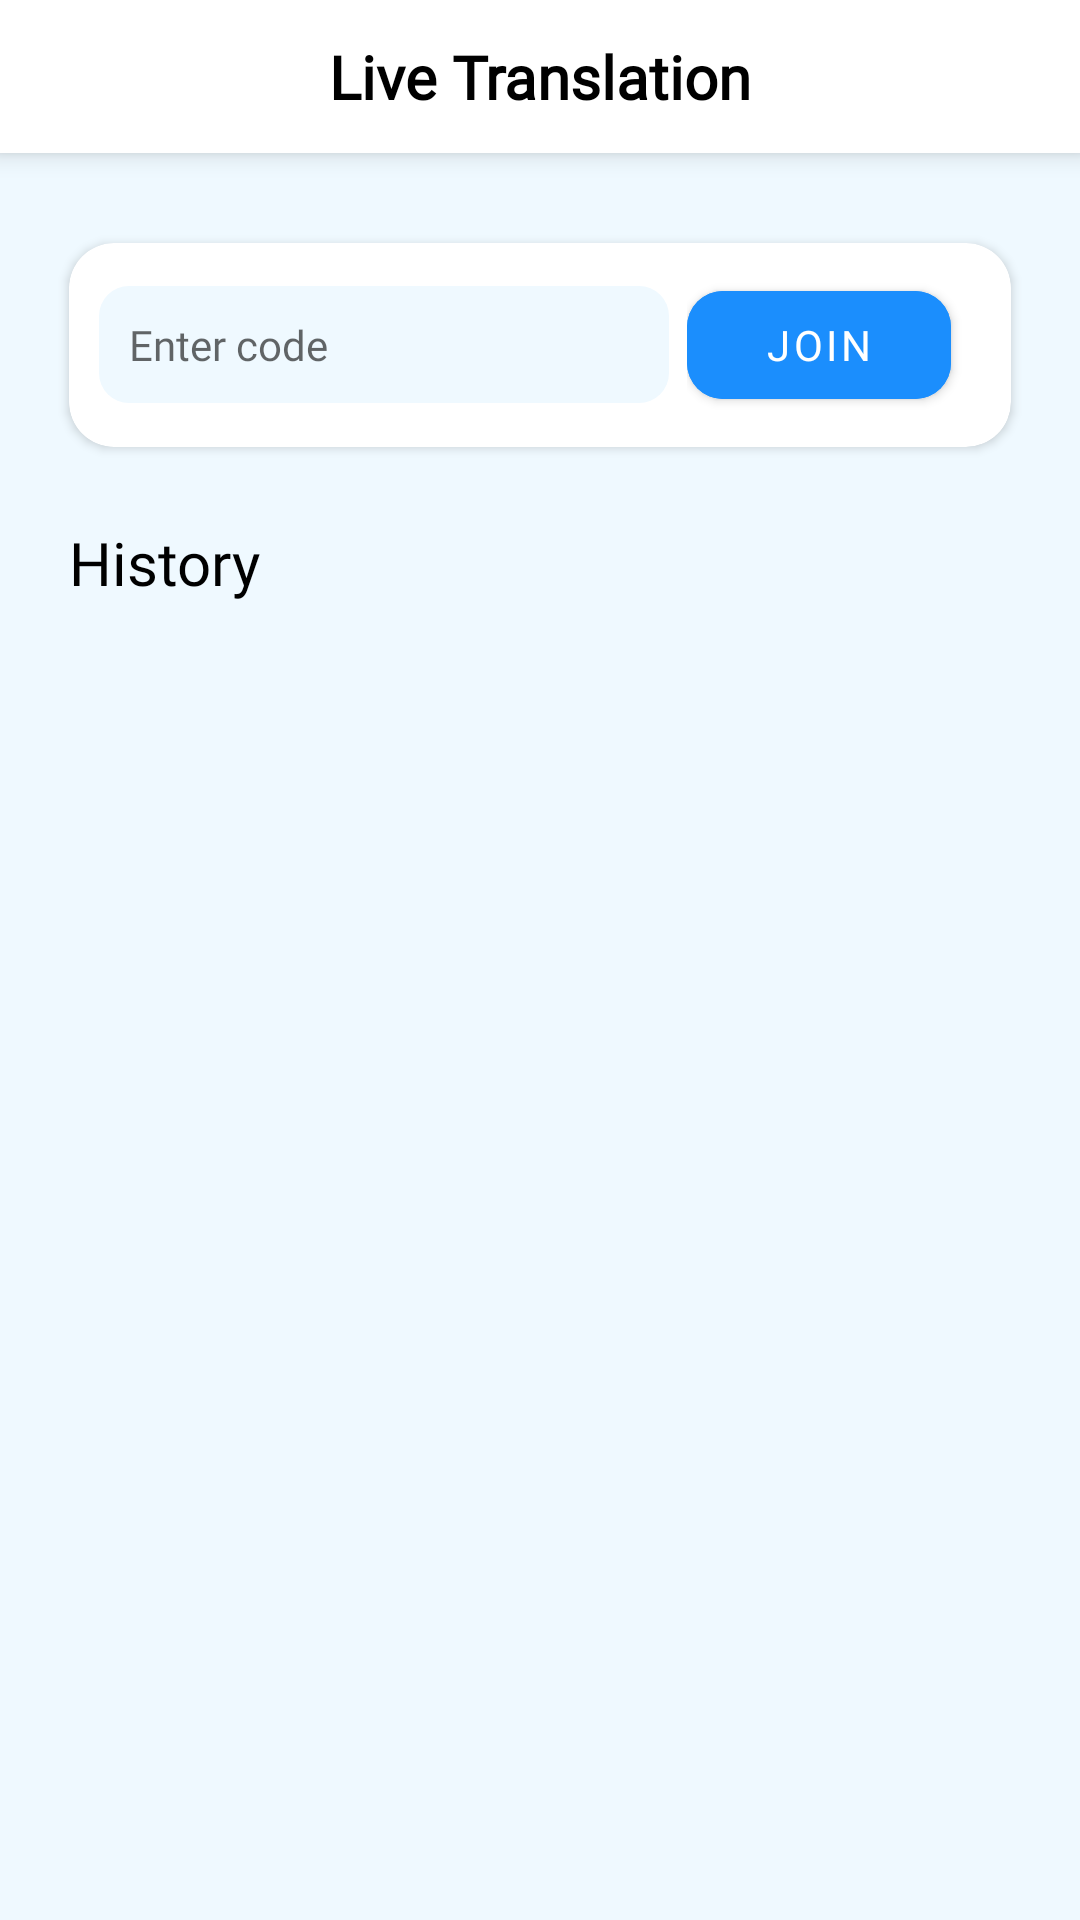

Here is an Android app screen rendered from its layout file. Give the layout XML and the strings, colors and styles it references.
<!-- AndroidManifest.xml: application theme Base.Theme.EDEAF -->
<!-- res/layout/fragment_live_translation_student.xml -->
<?xml version="1.0" encoding="utf-8"?>
<LinearLayout xmlns:android="http://schemas.android.com/apk/res/android"
    xmlns:app="http://schemas.android.com/apk/res-auto"
    xmlns:tools="http://schemas.android.com/tools"
    android:layout_width="match_parent"
    android:layout_height="match_parent"
    android:background="#EFF9FF"
    android:orientation="vertical"
    tools:context=".livetrans.LiveTranslationStudent">

    <LinearLayout
        android:layout_width="match_parent"
        android:layout_height="wrap_content"
        android:background="#ffffff"
        android:elevation="5dp"
        android:orientation="horizontal">

        <TextView
            android:layout_width="match_parent"
            android:layout_height="wrap_content"
            android:layout_gravity="center_vertical"
            android:fontFamily="@font/poppins_medium"
            android:gravity="center_horizontal"
            android:paddingVertical="12dp"
            android:text="Live Translation"
            android:textColor="#000000"
            android:textSize="20sp"
            android:textStyle="bold" />

    </LinearLayout>

    <androidx.cardview.widget.CardView
        android:layout_width="match_parent"
        android:layout_height="wrap_content"
        android:layout_marginHorizontal="23dp"
        android:layout_marginTop="30dp"
        android:elevation="5dp"
        app:cardBackgroundColor="#FFFFFF"
        app:cardCornerRadius="15dp">

        <LinearLayout
            android:layout_width="match_parent"
            android:layout_height="wrap_content"
            android:layout_marginHorizontal="10dp"
            android:layout_marginVertical="10dp"
            android:orientation="horizontal"
            android:weightSum="3">

            <LinearLayout
                android:layout_width="match_parent"
                android:layout_height="wrap_content"
                android:layout_weight="1"
                android:orientation="vertical"
                android:layout_gravity="center_vertical">

                <EditText
                    android:id="@+id/edtCodeRoom"
                    android:layout_width="match_parent"
                    android:layout_height="wrap_content"
                    android:layout_marginEnd="6dp"
                    android:background="@drawable/input_code_room"
                    android:fontFamily="@font/poppins_regular"
                    android:hint="Enter code"
                    android:paddingVertical="10dp"
                    android:paddingStart="10dp"
                    android:textSize="14sp" />
            </LinearLayout>

            <LinearLayout
                android:layout_width="match_parent"
                android:layout_height="wrap_content"
                android:layout_weight="1"
                android:orientation="vertical"
                android:layout_gravity="center_vertical">

                <com.google.android.material.button.MaterialButton
                    android:id="@+id/btnJoinGroup"
                    android:layout_width="wrap_content"
                    android:layout_height="wrap_content"
                    android:backgroundTint="#1B8EFD"
                    android:fontFamily="@font/poppins_medium"
                    android:text="Join"
                    android:textSize="14sp"
                    app:cornerRadius="12dp" />

            </LinearLayout>

        </LinearLayout>

    </androidx.cardview.widget.CardView>

    <TextView
        android:layout_width="wrap_content"
        android:layout_height="wrap_content"
        android:layout_marginHorizontal="23dp"
        android:layout_marginTop="25dp"
        android:fontFamily="@font/poppins_semi_bold"
        android:text="History"
        android:textColor="#000000"
        android:textSize="20sp" />

    <androidx.recyclerview.widget.RecyclerView
        android:id="@+id/rvHistoryStudent"
        android:layout_width="match_parent"
        android:layout_height="wrap_content"
        android:layout_marginHorizontal="23dp"
        android:layout_marginTop="25dp"
        tools:listitem="@layout/list_live_history" />
</LinearLayout>
<!-- res/layout/list_live_history.xml (included above) -->
<?xml version="1.0" encoding="utf-8"?>
<androidx.cardview.widget.CardView xmlns:android="http://schemas.android.com/apk/res/android"
    android:layout_width="match_parent"
    android:layout_height="wrap_content"
    xmlns:app="http://schemas.android.com/apk/res-auto"
    android:layout_marginVertical="16dp"
    android:background="#E3E7EA">

    <LinearLayout
        android:id="@+id/rvContainer"
        android:layout_width="match_parent"
        android:layout_height="match_parent"
        android:orientation="horizontal"
        android:background="#E3E7EA">

        <RelativeLayout
            android:layout_width="match_parent"
            android:layout_height="wrap_content">

            <FrameLayout
                android:id="@+id/iconLive"
                android:layout_width="50dp"
                android:layout_height="80dp"
                android:background="#313D54">

                <ImageView
                    android:layout_width="wrap_content"
                    android:layout_height="wrap_content"
                    android:layout_gravity="center"
                    android:src="@drawable/history"
                    android:layout_marginHorizontal="10dp"/>

            </FrameLayout>

            <LinearLayout
                android:layout_width="wrap_content"
                android:layout_height="wrap_content"
                android:orientation="vertical"
                android:layout_marginLeft="6dp"
                android:layout_marginTop="10dp"
                android:layout_toEndOf="@id/iconLive">

                <TextView
                    android:id="@+id/titleLiveHistory"
                    android:layout_width="wrap_content"
                    android:layout_height="wrap_content"
                    android:text="Judul Penerjemah Langsung"
                    android:layout_marginTop="5dp"
                    android:layout_marginStart="5dp"
                    android:fontFamily="@font/poppins_semi_bold"
                    android:textStyle="bold"
                    android:textColor="#000000"
                    android:textSize="16sp"/>

                <TextView
                    android:id="@+id/dateLiveHistory"
                    android:layout_width="wrap_content"
                    android:layout_height="wrap_content"
                    android:padding="5dp"
                    android:text="Tanggal"
                    android:textSize="12sp"
                    android:fontFamily="@font/poppins_regular"
                    android:textColor="#000000"/>

            </LinearLayout>

            <ImageButton
                android:id="@+id/btnHistoryLive"
                android:layout_width="wrap_content"
                android:layout_height="wrap_content"
                android:layout_alignParentEnd="true"
                android:layout_centerVertical="true"
                android:layout_marginStart="15dp"
                android:layout_marginTop="15dp"
                android:layout_marginEnd="15dp"
                android:layout_marginBottom="15dp"
                android:background="@drawable/button_history"
                android:padding="5dp"
                android:src="@drawable/arrow_right" />

        </RelativeLayout>

    </LinearLayout>

</androidx.cardview.widget.CardView>
<!-- resources referenced by this layout -->
<resources>
  <!-- drawable arrow_right (drawable) -->
  <vector android:autoMirrored="true" android:height="24dp"
      android:tint="#E3E7EA" android:viewportHeight="24"
      android:viewportWidth="24" android:width="24dp" xmlns:android="http://schemas.android.com/apk/res/android">
      <path android:fillColor="@android:color/white" android:pathData="M8.59,16.59L13.17,12 8.59,7.41 10,6l6,6 -6,6 -1.41,-1.41z"/>
  </vector>
  <!-- drawable button_history (drawable) -->
  <?xml version="1.0" encoding="utf-8"?>
  <selector xmlns:android="http://schemas.android.com/apk/res/android">
  
      <item>
          <shape android:shape="oval">
              <solid android:color="#F9AE2B"/>
          </shape>
      </item>
  
  </selector>
  <!-- drawable history (drawable) -->
  <vector android:height="24dp" android:tint="#E3E7EA"
      android:viewportHeight="24" android:viewportWidth="24"
      android:width="24dp" xmlns:android="http://schemas.android.com/apk/res/android">
      <path android:fillColor="@android:color/white" android:pathData="M13,3c-4.97,0 -9,4.03 -9,9L1,12l3.89,3.89 0.07,0.14L9,12L6,12c0,-3.87 3.13,-7 7,-7s7,3.13 7,7 -3.13,7 -7,7c-1.93,0 -3.68,-0.79 -4.94,-2.06l-1.42,1.42C8.27,19.99 10.51,21 13,21c4.97,0 9,-4.03 9,-9s-4.03,-9 -9,-9zM12,8v5l4.28,2.54 0.72,-1.21 -3.5,-2.08L13.5,8L12,8z"/>
  </vector>
  <!-- drawable input_code_room (drawable) -->
  <?xml version="1.0" encoding="utf-8"?>
  <selector xmlns:android="http://schemas.android.com/apk/res/android">
  <item>
      <shape android:shape="rectangle">
          <solid android:color="#EFF9FF"/>
          <corners android:radius="10dp"/>
      </shape>
  </item>
  </selector>
  <style name="Base.Theme.EDEAF" parent="Theme.MaterialComponents.Light.NoActionBar">
          
          <item name="colorPrimary">@color/highlightText</item>
          <item name="colorPrimaryVariant">@color/black</item>
          <item name="colorOnPrimary">@color/white</item>
          
          <item name="colorSecondary">@color/teal_200</item>
          <item name="colorSecondaryVariant">@color/teal_700</item>
          <item name="colorOnSecondary">@color/white</item>
          
          <item name="android:statusBarColor">@color/white</item>
          <item name="android:windowLightStatusBar">true</item>
          <item name="android:windowIsTranslucent">true</item>
      </style>
  <color name="highlightText">#1B8EFD</color>
  <color name="black">#FF000000</color>
  <color name="white">#FFFFFFFF</color>
  <color name="teal_200">#FF03DAC5</color>
  <color name="teal_700">#FF018786</color>
</resources>
